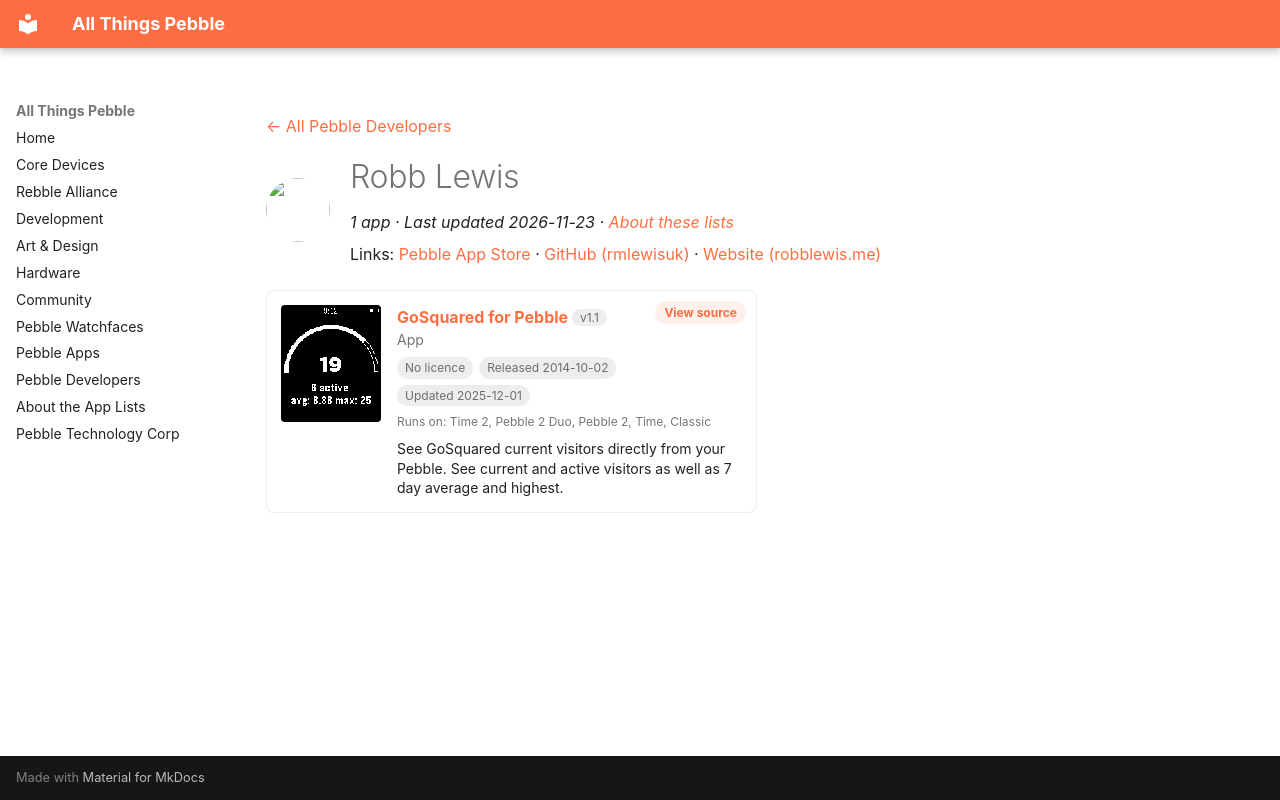

repository: saltedlolly/all-things-pebble · page: developers/robb-lewis.html · generator: mkdocs

---
title: "Robb Lewis"
hide:
  - toc
---

<!-- Generated by scripts/update_app_directory.py: do not edit by hand -->
[← All Pebble Developers](../developers.md)

<div class="dev-header" markdown>
<img class="dev-avatar" src="https://github.com/rmlewisuk.png?size=128" alt="" width="64" height="64" loading="lazy" onerror="this.remove()">
<div class="dev-intro" markdown>

# Robb Lewis

*1 app · Last updated 2026-11-23 · [About these lists](../about-app-lists.md)*

Links: [Pebble App Store](https://apps.repebble.com/apps/dev/robb-lewis_5425d353c29ff7e8880001b2) · [GitHub (rmlewisuk)](https://github.com/rmlewisuk) · [Website (robblewis.me)](http://robblewis.me/projects/gosquared-for-pebble)

</div>
</div>

<div class="app-grid dev-apps" data-search-exclude>
<div class="app-card" data-type="watchapp" data-title="gosquared for pebble" data-released="2014-10-02" data-updated="2025-12-01">
<a class="app-shot" href="https://apps.repebble.com/542dacf814cfa3607c0002ad" data-search-exclude><img src="../images/apps/542dacf814cfa3607c0002ad.png" alt="GoSquared for Pebble" loading="lazy"></a>
<div class="app-info">
<h2 class="app-name" id="app-542dacf814cfa3607c0002ad"><a href="https://apps.repebble.com/542dacf814cfa3607c0002ad">GoSquared for Pebble</a> <span class="app-version" title="Latest version" data-search-exclude>v1.1</span></h2>
<a class="app-source" href="https://github.com/rmlewisuk/gosquared-for-pebble" title="Source code" data-search-exclude>View source</a>
<div class="app-dev">App</div>
<div class="app-tags" data-search-exclude><span class="app-licence app-licence--none" title="Licence">No licence</span> <span title="First published in the app store">Released 2014-10-02</span> <span title="Latest release in the app store">Updated 2025-12-01</span></div>
<div class="app-watches" title="Supported watches" data-search-exclude>Runs on: Time 2, Pebble 2 Duo, Pebble 2, Time, Classic</div>
<p class="app-desc">See GoSquared current visitors directly from your Pebble. See current and active visitors as well as 7 day average and highest.</p>
</div>
</div>
</div>
